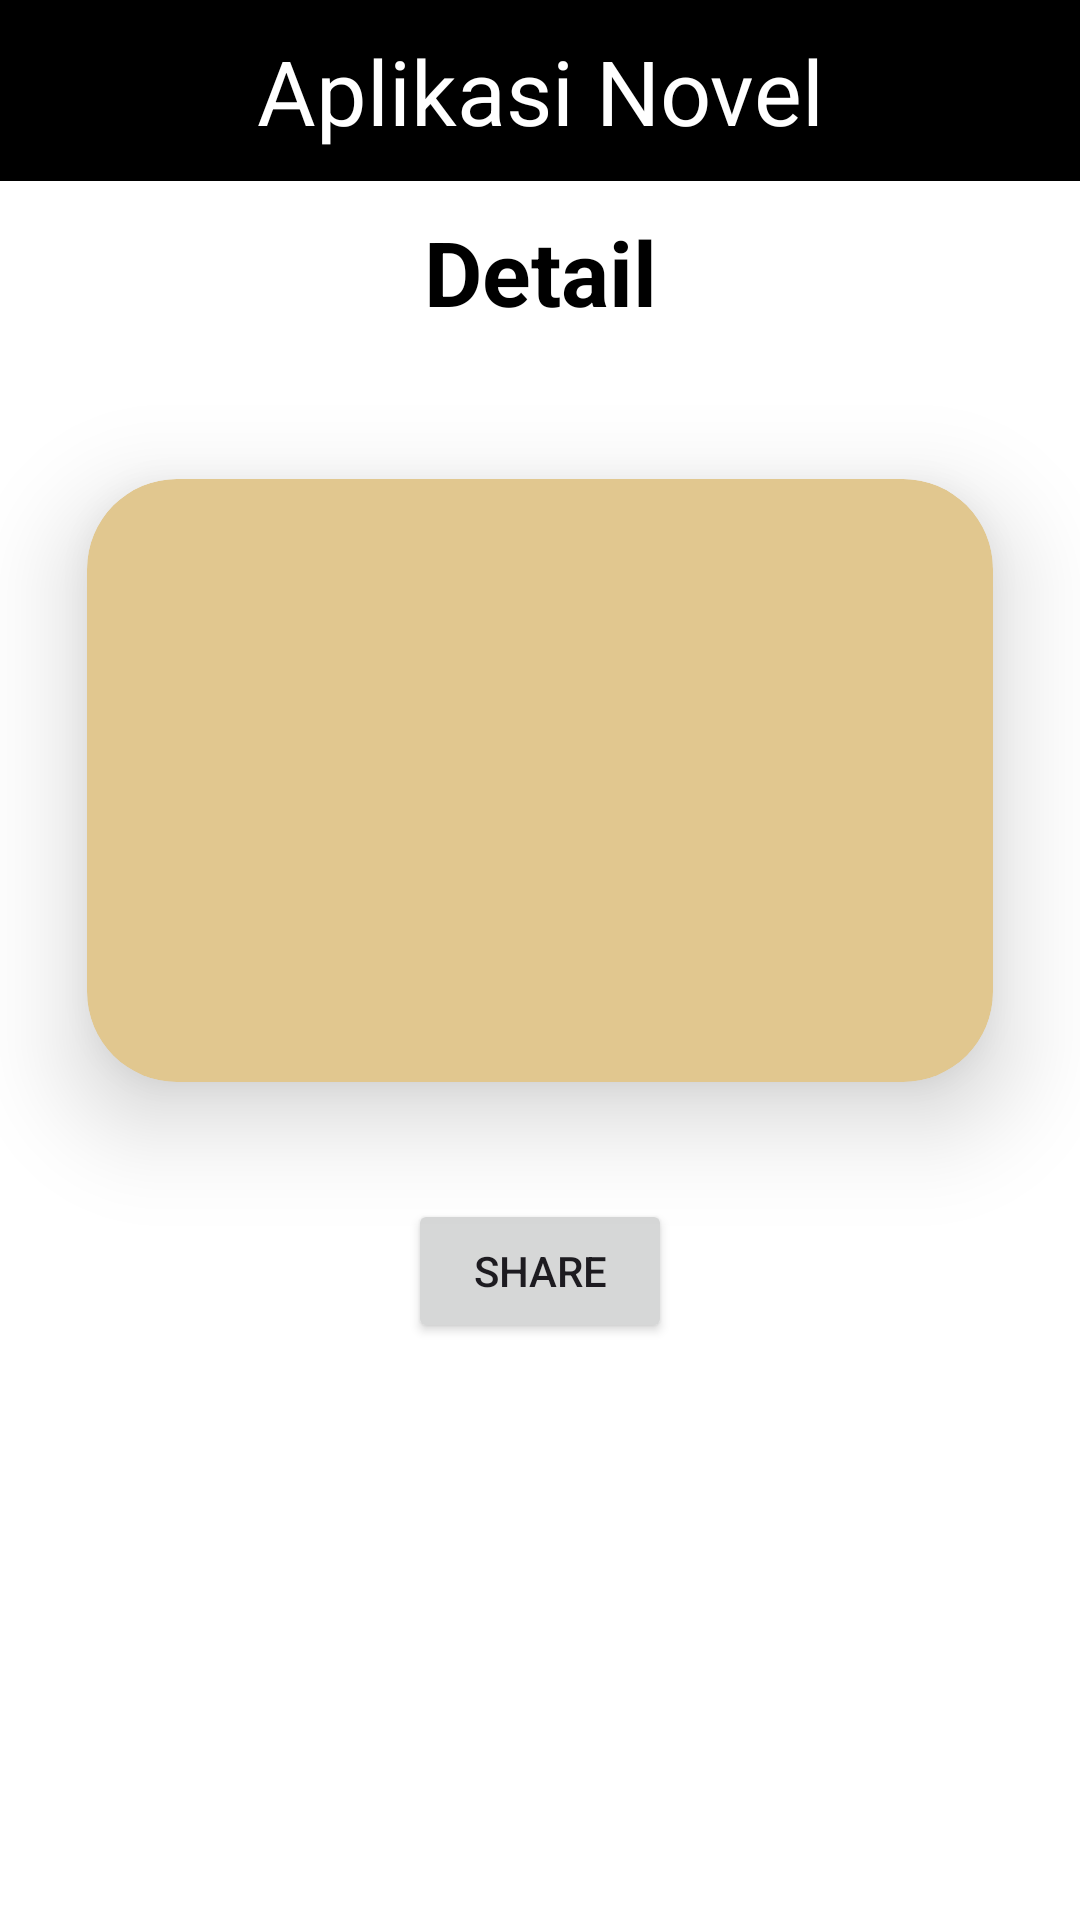

This screen was rendered from an Android layout file. Write that file and the resources it references.
<!-- AndroidManifest.xml: application theme Theme.Novelday06 -->
<!-- res/layout/activity_detail.xml -->
<?xml version="1.0" encoding="utf-8"?>
<LinearLayout xmlns:android="http://schemas.android.com/apk/res/android"
    xmlns:app="http://schemas.android.com/apk/res-auto"
    xmlns:tools="http://schemas.android.com/tools"
    android:id="@+id/main"
    android:layout_width="match_parent"
    android:layout_height="match_parent"
    android:orientation="vertical"
    android:background="@color/white"
    tools:context=".DetailActivity">

    <TextView
        android:layout_width="match_parent"
        android:layout_height="wrap_content"
        android:text="Aplikasi Novel"
        android:background="@color/black"
        android:textSize="30sp"
        android:gravity="center"
        android:padding="10dp"
        android:textColor="@color/white"
        />

    <TextView
        android:id="@+id/txtJudul"
        android:layout_width="match_parent"
        android:layout_height="wrap_content"
        android:textSize="30sp"
        android:gravity="center"
        android:text="Detail"
        android:padding="10dp"
        android:textStyle="bold"
        android:textColor="@color/black"
        />

    <androidx.cardview.widget.CardView
        android:layout_width="match_parent"
        android:layout_height="wrap_content"
        app:cardCornerRadius="30dp"
        app:cardElevation="20dp"
        app:cardBackgroundColor="#E1C78F"
        app:cardUseCompatPadding="true"
        >

        <LinearLayout
            android:layout_width="match_parent"
            android:layout_height="wrap_content"
            android:orientation="vertical">

            <ImageView
                android:id="@+id/imgDetail"
                android:layout_width="140sp"
                android:layout_height="120sp"
                android:layout_gravity="center"
                />

            <TextView
                android:id="@+id/txtDetailNama"
                android:layout_width="match_parent"
                android:layout_height="wrap_content"
                android:textSize="15sp"
                android:gravity="center"
                android:paddingTop="10dp"
                android:textColor="@color/black"
                />

            <TextView
                android:id="@+id/txtDetailHarga"
                android:layout_width="match_parent"
                android:layout_height="wrap_content"
                android:textSize="15sp"
                android:gravity="center"
                android:textColor="@color/black"
                />

            <TextView
                android:id="@+id/txtDetailDeskripsi"
                android:layout_width="match_parent"
                android:layout_height="wrap_content"
                android:textSize="15sp"
                android:gravity="center"
                android:paddingBottom="10dp"
                android:textColor="@color/black"
                />

        </LinearLayout>

    </androidx.cardview.widget.CardView>

    <Button
        android:id="@+id/btnShare"
        android:layout_width="wrap_content"
        android:layout_height="wrap_content"
        android:layout_gravity="center"
        android:text="Share" />

</LinearLayout>
<!-- resources referenced by this layout -->
<resources>
  <style name="Theme.Novelday06" parent="Base.Theme.Novelday06" />
  <style name="Base.Theme.Novelday06" parent="Theme.Material3.DayNight.NoActionBar">
          
          
      </style>
  <!-- not gathered from this repository: default colours our renderer supplied (Android Studio template values) -->
  <color name="black">#FF000000</color>
  <color name="white">#FFFFFFFF</color>
</resources>
